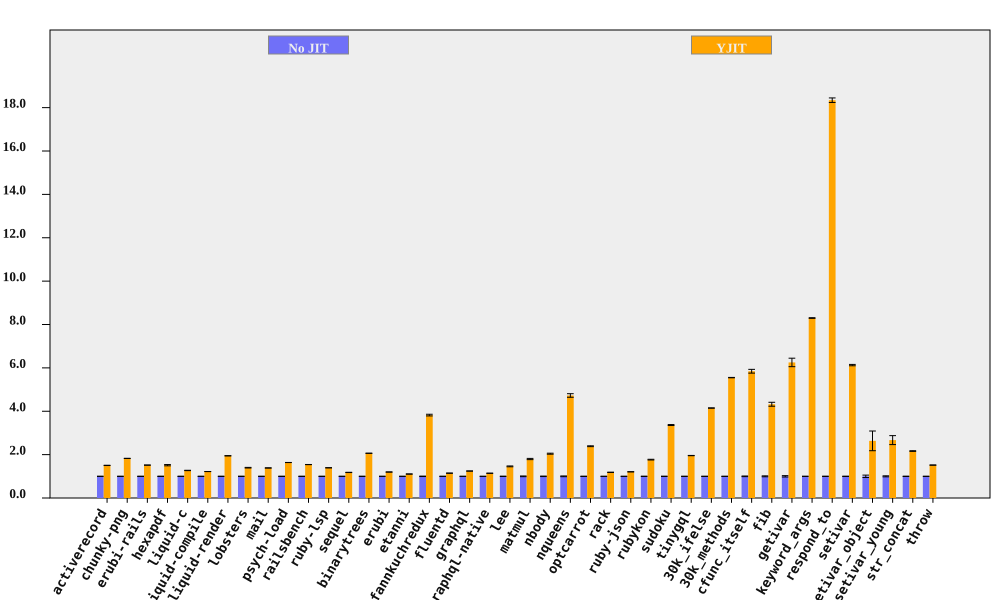

Data behind this chart, as committed beside it:
bench, No JIT (ms), No JIT RSD, YJIT (ms), YJIT RSD, YJIT spd, YJIT spd RSD, % in YJIT
activerecord, 203.1, 0.2572, 135.1, 0.358, 1.504, 0.4408, 99.95
chunky-png, 2466, 0.1614, 1350, 0.07079, 1.827, 0.1763, 99.99
erubi-rails, 6432, 0.06076, 4240, 0.05493, 1.517, 0.08191, 99.9
hexapdf, 8603, 0.5637, 5684, 1.867, 1.513, 1.95, 93.71
liquid-c, 231.8, 0.4054, 182.5, 0.4886, 1.27, 0.6349, 99.74
liquid-compile, 211.8, 0.1224, 173.7, 0.05239, 1.22, 0.1331, 99.96
liquid-render, 562.1, 0.1412, 288.8, 0.256, 1.946, 0.2923, 99.92
lobsters, 3053, 0.4707, 2185, 0.9316, 1.397, 1.044, 99.32
mail, 464.4, 0.1788, 335.1, 0.2336, 1.386, 0.2942, 99.9
psych-load, 7832, 0.08794, 4785, 0.1265, 1.637, 0.1541, 100
railsbench, 7414, 0.04572, 4809, 0.2397, 1.542, 0.244, 99.55
ruby-lsp, 207.6, 0.1384, 149.1, 0.08266, 1.393, 0.1612, 95.14
sequel, 235.4, 0.3876, 199.6, 0.3348, 1.18, 0.5122, 99.9
binarytrees, 976.7, 0.1272, 473.4, 0.1368, 2.063, 0.1868, 100
erubi, 677.4, 0.2207, 565.4, 0.07565, 1.198, 0.2333, 99.98
etanni, 931.6, 0.2281, 842.6, 0.05957, 1.106, 0.2358, 99.98
fannkuchredux, 5974, 0.994, 1563, 0.1544, 3.823, 1.006, 90.92
fluentd, 5924, 0.3291, 5171, 0.2883, 1.146, 0.4375, 99.98
graphql, 11612, 0.07546, 9337, 0.03641, 1.244, 0.08379, 99.63
graphql-native, 1591, 0.1189, 1393, 0.07419, 1.142, 0.1401, 99.93
lee, 3503, 0.7708, 2402, 1.072, 1.458, 1.32, 99.98
matmul, 4216, 1.581, 2345, 0.0849, 1.798, 1.583, 99.76
nbody, 302.7, 1.118, 148.1, 0.07233, 2.043, 1.12, 99.95
nqueens, 629.1, 1.695, 133.1, 0.4025, 4.727, 1.742, 92.42
optcarrot, 18003, 0.5536, 7541, 0.5853, 2.387, 0.8056, 99.5
rack, 480.8, 0.1432, 405.8, 0.3994, 1.185, 0.4243, 97.94
ruby-json, 11158, 0.09592, 9235, 0.02241, 1.208, 0.0985, 99.99
rubykon, 34976, 0.5539, 19770, 0.7447, 1.769, 0.9281, 99.95
sudoku, 4919, 0.6576, 1462, 0.08955, 3.365, 0.6637, 99.81
tinygql, 2550, 0.2488, 1303, 0.2164, 1.957, 0.3298, 99.99
30k_ifelse, 6488, 0.1479, 1564, 0.0557, 4.149, 0.158, 99.99
30k_methods, 18605, 0.1439, 3351, 0.07504, 5.551, 0.1623, 99.99
cfunc_itself, 278.7, 1.486, 47.68, 0.01422, 5.845, 1.486, 98.98
fib, 498.2, 2.103, 115.3, 0.007787, 4.323, 2.103, 100
getivar, 253, 3.125, 40.47, 0.01532, 6.251, 3.125, 97.88
keyword_args, 634, 0.1752, 76.39, 0.01006, 8.299, 0.1755, 99.46
respond_to, 726.7, 0.5631, 39.62, 0.09264, 18.34, 0.5706, 99.47
setivar, 189.5, 0.5099, 30.92, 0.02586, 6.129, 0.5105, 98.73
setivar_object, 308.1, 5.544, 116.9, 16.31, 2.635, 17.23, 95.69
setivar_young, 306.7, 2.323, 114.9, 7.376, 2.669, 7.733, 95.69
str_concat, 170.3, 0.6464, 78.63, 0.2187, 2.165, 0.6824, 99.97
throw, 67.93, 0.1413, 44.75, 0.1443, 1.518, 0.202, 99.99
